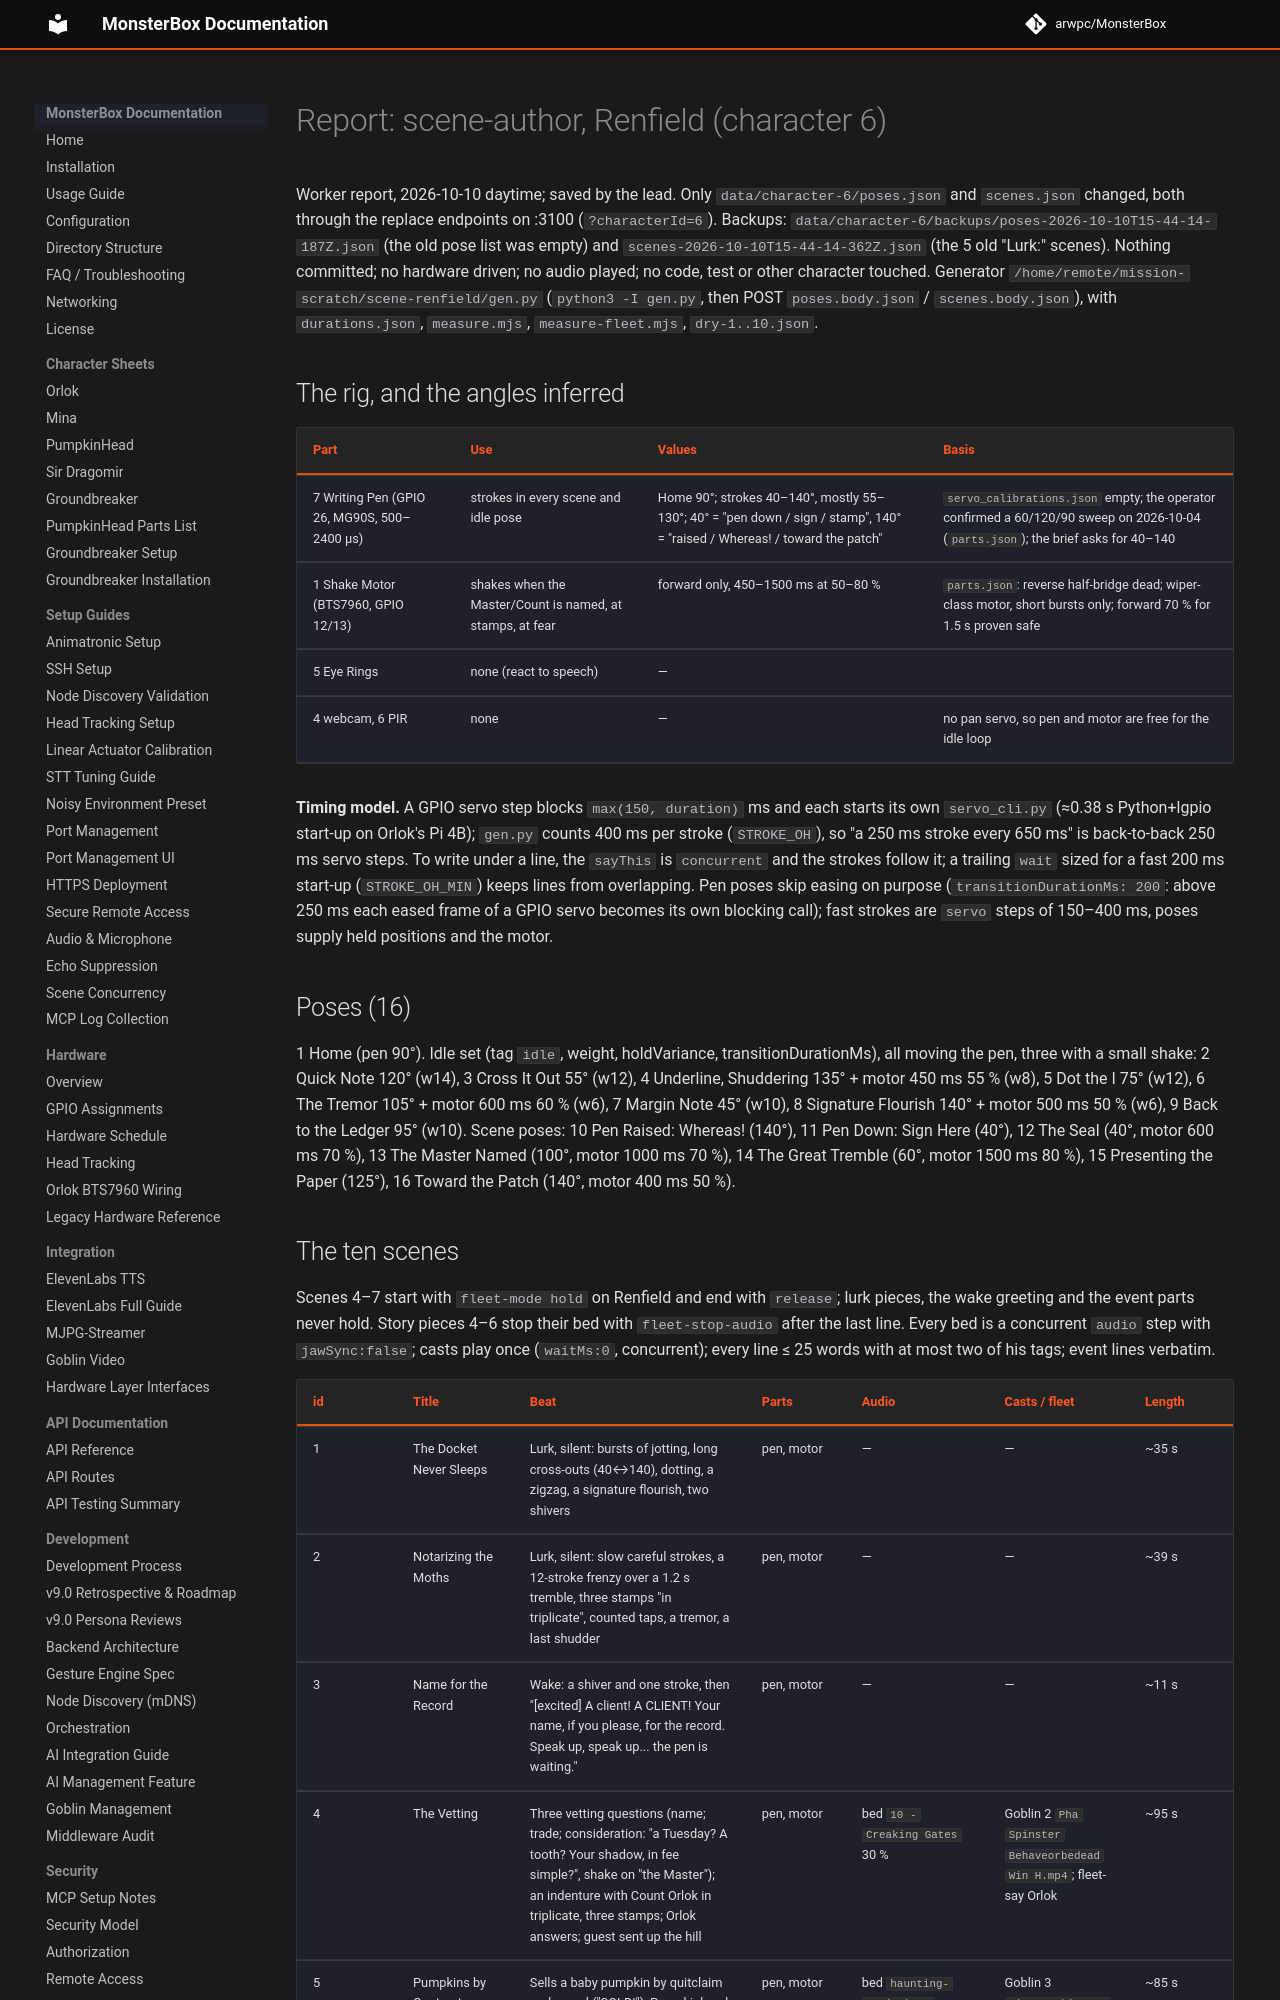

repository: arwpc/MonsterBox · page: development/missions/2026-10-castle-tuning/report-scenes-renfield/index.html · generator: mkdocs

# Report: scene-author, Renfield (character 6)

Worker report, 2026-10-10 daytime; saved by the lead. Only `data/character-6/poses.json` and `scenes.json`
changed, both through the replace endpoints on :3100 (`?characterId=6`). Backups:
`data/character-6/backups/poses-2026-10-10T15-44-14-187Z.json` (the old pose list was empty) and
`scenes-2026-10-10T15-44-14-362Z.json` (the 5 old "Lurk:" scenes). Nothing committed; no hardware driven; no audio
played; no code, test or other character touched. Generator `/home/remote/mission-scratch/scene-renfield/gen.py`
(`python3 -I gen.py`, then POST `poses.body.json` / `scenes.body.json`), with `durations.json`, `measure.mjs`,
`measure-fleet.mjs`, `dry-1..10.json`.

## The rig, and the angles inferred

| Part | Use | Values | Basis |
|---|---|---|---|
| 7 Writing Pen (GPIO 26, MG90S, 500–2400 µs) | strokes in every scene and idle pose | Home 90°; strokes 40–140°, mostly 55–130°; 40° = "pen down / sign / stamp", 140° = "raised / Whereas! / toward the patch" | `servo_calibrations.json` empty; the operator confirmed a 60/120/90 sweep on 2026-10-04 (`parts.json`); the brief asks for 40–140 |
| 1 Shake Motor (BTS7960, GPIO 12/13) | shakes when the Master/Count is named, at stamps, at fear | forward only, 450–1500 ms at 50–80 % | `parts.json`: reverse half-bridge dead; wiper-class motor, short bursts only; forward 70 % for 1.5 s proven safe |
| 5 Eye Rings | none (react to speech) | — | |
| 4 webcam, 6 PIR | none | — | no pan servo, so pen and motor are free for the idle loop |

**Timing model.** A GPIO servo step blocks `max(150, duration)` ms and each starts its own `servo_cli.py`
(≈0.38 s Python+lgpio start-up on Orlok's Pi 4B); `gen.py` counts 400 ms per stroke (`STROKE_OH`), so "a 250 ms
stroke every 650 ms" is back-to-back 250 ms servo steps. To write under a line, the `sayThis` is `concurrent` and
the strokes follow it; a trailing `wait` sized for a fast 200 ms start-up (`STROKE_OH_MIN`) keeps lines from
overlapping. Pen poses skip easing on purpose (`transitionDurationMs: 200`: above 250 ms each eased frame of a GPIO
servo becomes its own blocking call); fast strokes are `servo` steps of 150–400 ms, poses supply held positions
and the motor.

## Poses (16)

1 Home (pen 90°). Idle set (tag `idle`, weight, holdVariance, transitionDurationMs), all moving the pen, three with
a small shake: 2 Quick Note 120° (w14), 3 Cross It Out 55° (w12), 4 Underline, Shuddering 135° + motor 450 ms 55 %
(w8), 5 Dot the I 75° (w12), 6 The Tremor 105° + motor 600 ms 60 % (w6), 7 Margin Note 45° (w10), 8 Signature
Flourish 140° + motor 500 ms 50 % (w6), 9 Back to the Ledger 95° (w10). Scene poses: 10 Pen Raised: Whereas! (140°),
11 Pen Down: Sign Here (40°), 12 The Seal (40°, motor 600 ms 70 %), 13 The Master Named (100°, motor 1000 ms 70 %),
14 The Great Tremble (60°, motor 1500 ms 80 %), 15 Presenting the Paper (125°), 16 Toward the Patch (140°, motor
400 ms 50 %).
